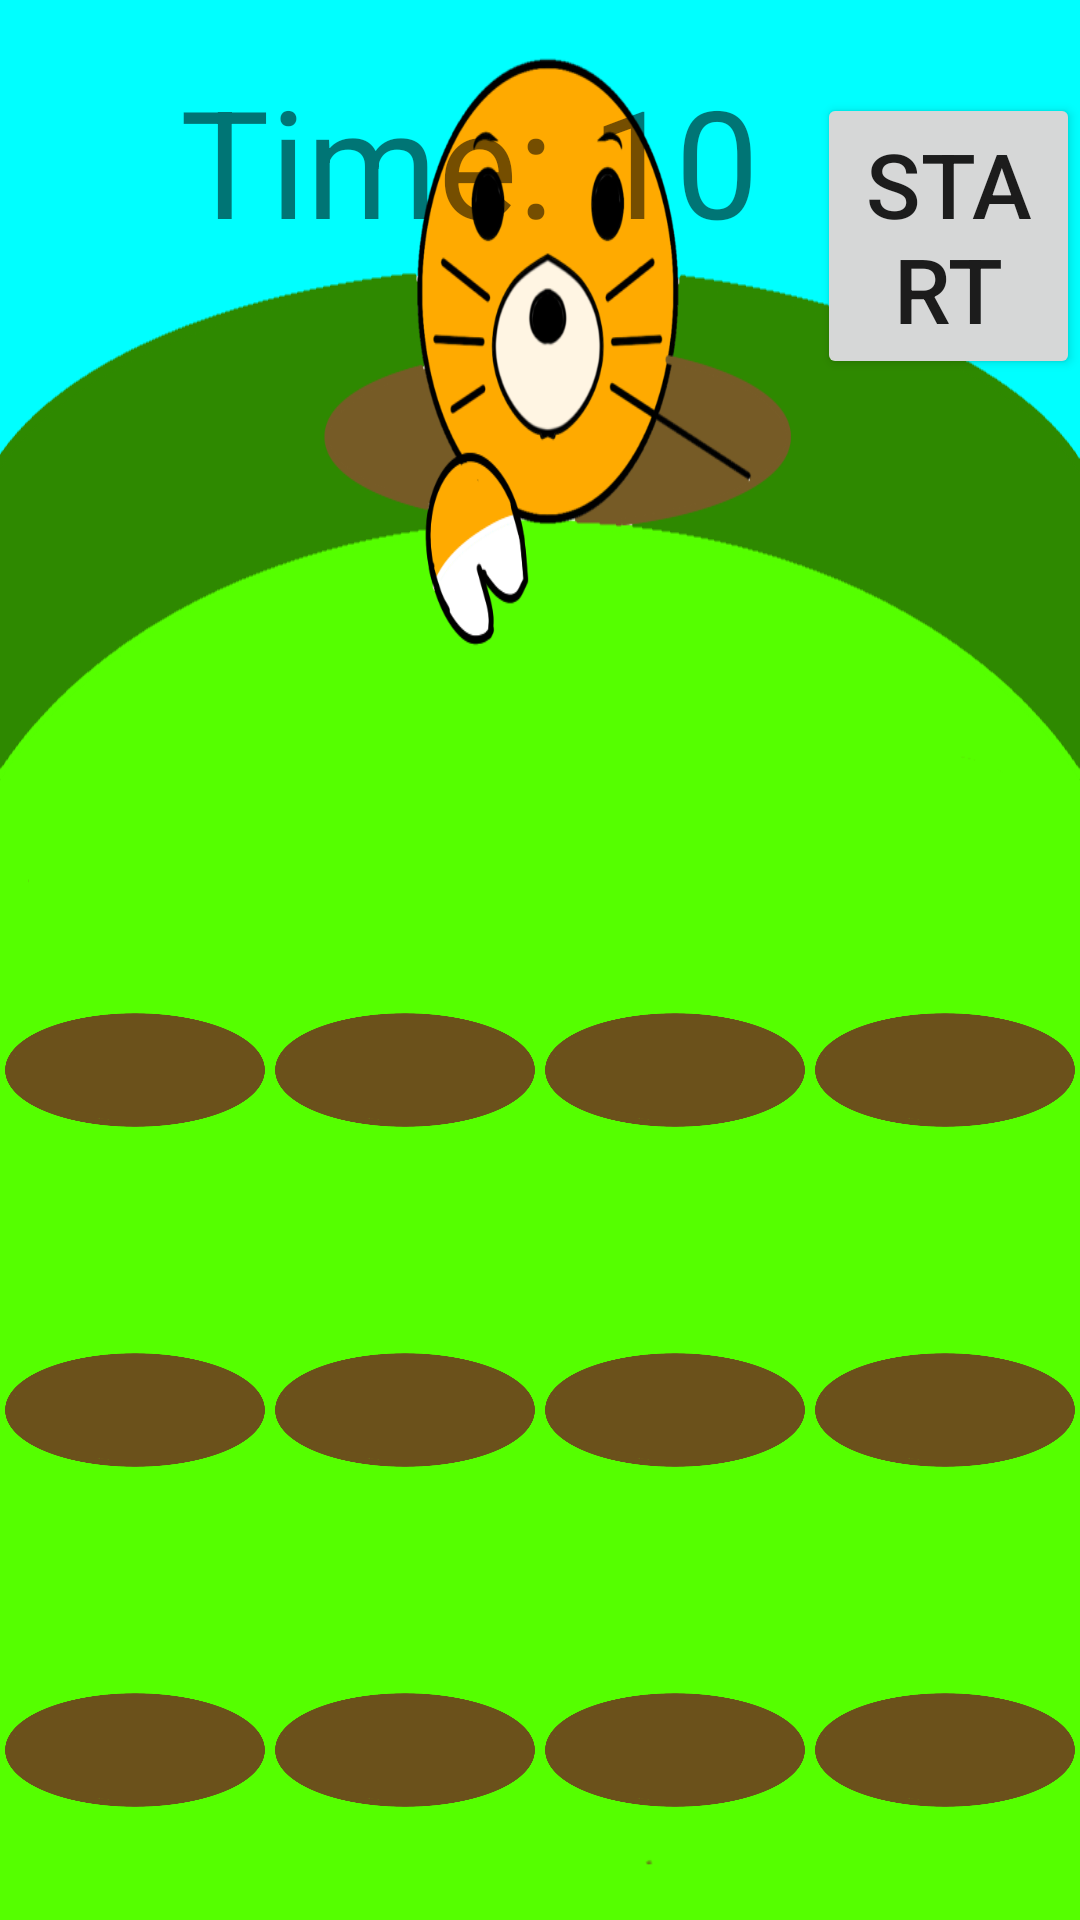

Write the Android layout XML for this screen, with the resource values it uses.
<!-- AndroidManifest.xml: application theme Theme.Mognea -->
<!-- res/layout/activity_main.xml -->
<?xml version="1.0" encoding="utf-8"?>
<RelativeLayout xmlns:android="http://schemas.android.com/apk/res/android"
    xmlns:app="http://schemas.android.com/apk/res-auto"
    xmlns:tools="http://schemas.android.com/tools"

    android:layout_width="match_parent"
    android:layout_height="match_parent"
    android:background="@drawable/game_bg"
    tools:context=".MainActivity">

    <LinearLayout
        android:id="@+id/RelativeLayout"
        android:layout_width="match_parent"
        android:layout_height="300dp"
        android:orientation="horizontal"
        android:paddingLeft="10dp"
        android:paddingTop="20dp">

        <TextView
            android:id="@+id/timeText"
            android:layout_width="0dp"
            android:layout_height="wrap_content"
            android:layout_weight="3"
            android:gravity="left"
            android:paddingLeft="50dp"
            android:text="Time: 10"
            android:textSize="50sp" />

        <Button
            android:id="@+id/gameStartBt"
            android:layout_width="0dp"
            android:layout_height="wrap_content"
            android:layout_weight="1"
            android:gravity="center"
            android:text="Start"
            android:textSize="30sp" />


    </LinearLayout>

    <RelativeLayout
        android:layout_width="match_parent"
        android:layout_height="match_parent"
        android:layout_alignParentEnd="true"
        android:layout_alignParentRight="false"
        android:layout_below="@+id/RelativeLayout">

        <TableLayout
            android:layout_width="match_parent"
            android:layout_height="match_parent"
            android:layout_alignParentEnd="true"
            android:layout_alignParentStart="true"
            android:layout_alignParentTop="true">

            <TableRow
                android:layout_width="match_parent"
                android:layout_height="match_parent"
                android:layout_weight="1">

                <Button
                    android:id="@+id/Button1A"
                    android:layout_width="0dp"
                    android:layout_height="match_parent"
                    android:layout_weight="1"
                    android:background="@drawable/bg_button" />

                <Button
                    android:id="@+id/Button1B"
                    android:layout_width="0dp"
                    android:layout_height="wrap_content"
                    android:layout_weight="1"
                    android:background="@drawable/bg_button" />

                <Button
                    android:id="@+id/Button1C"
                    android:layout_width="0dp"
                    android:layout_height="wrap_content"
                    android:layout_weight="1"
                    android:background="@drawable/bg_button" />

                <Button
                    android:id="@+id/Button1D"
                    android:layout_width="0dp"
                    android:layout_height="wrap_content"
                    android:layout_weight="1"
                    android:background="@drawable/bg_button" />
            </TableRow>

            <TableRow
                android:layout_width="match_parent"
                android:layout_height="match_parent"
                android:layout_weight="1">

                <Button
                    android:id="@+id/Button2A"
                    android:layout_width="0dp"
                    android:layout_height="wrap_content"
                    android:layout_weight="1"
                    android:background="@drawable/bg_button" />

                <Button
                    android:id="@+id/Button2B"
                    android:layout_width="0dp"
                    android:layout_height="wrap_content"
                    android:layout_weight="1"
                    android:background="@drawable/bg_button" />

                <Button
                    android:id="@+id/Button2C"
                    android:layout_width="0dp"
                    android:layout_height="wrap_content"
                    android:layout_weight="1"
                    android:background="@drawable/bg_button" />

                <Button
                    android:id="@+id/Button2D"
                    android:layout_width="0dp"
                    android:layout_height="wrap_content"
                    android:layout_weight="1"
                    android:background="@drawable/bg_button" />
            </TableRow>

            <TableRow
                android:layout_width="match_parent"
                android:layout_height="match_parent"
                android:layout_weight="1">

                <Button
                    android:id="@+id/Button3A"
                    android:layout_width="0dp"
                    android:layout_height="wrap_content"
                    android:layout_weight="1"
                    android:background="@drawable/bg_button" />

                <Button
                    android:id="@+id/Button3B"
                    android:layout_width="0dp"
                    android:layout_height="wrap_content"
                    android:layout_weight="1"
                    android:background="@drawable/bg_button" />

                <Button
                    android:id="@+id/Button3C"
                    android:layout_width="0dp"
                    android:layout_height="wrap_content"
                    android:layout_weight="1"
                    android:background="@drawable/bg_button" />

                <Button
                    android:id="@+id/Button3D"
                    android:layout_width="0dp"
                    android:layout_height="wrap_content"
                    android:layout_weight="1"
                    android:background="@drawable/bg_button" />

            </TableRow>
        </TableLayout>
    </RelativeLayout>

</RelativeLayout>
<!-- resources referenced by this layout -->
<resources>
  <!-- drawable bg_button: png bitmap (drawable, 32678 bytes) -->
  <!-- drawable game_bg: png bitmap (drawable, 112744 bytes) -->
  <style name="Theme.Mognea" parent="Theme.AppCompat.Light.NoActionBar">
          
          <item name="colorPrimary">@color/purple_500</item>
          <item name="colorPrimaryVariant">@color/purple_700</item>
          <item name="colorOnPrimary">@color/white</item>
          
          <item name="colorSecondary">@color/teal_200</item>
          <item name="colorSecondaryVariant">@color/teal_700</item>
          <item name="colorOnSecondary">@color/black</item>
          
          <item name="android:statusBarColor" tools:targetApi="l">?attr/colorPrimaryVariant</item>
          
      </style>
  <!-- not gathered from this repository: default colours our renderer supplied (Android Studio template values) -->
  <color name="purple_500">#FF6200EE</color>
  <color name="purple_700">#FF3700B3</color>
  <color name="teal_200">#FF03DAC5</color>
  <color name="teal_700">#FF018786</color>
  <color name="black">#FF000000</color>
  <color name="white">#FFFFFFFF</color>
</resources>
